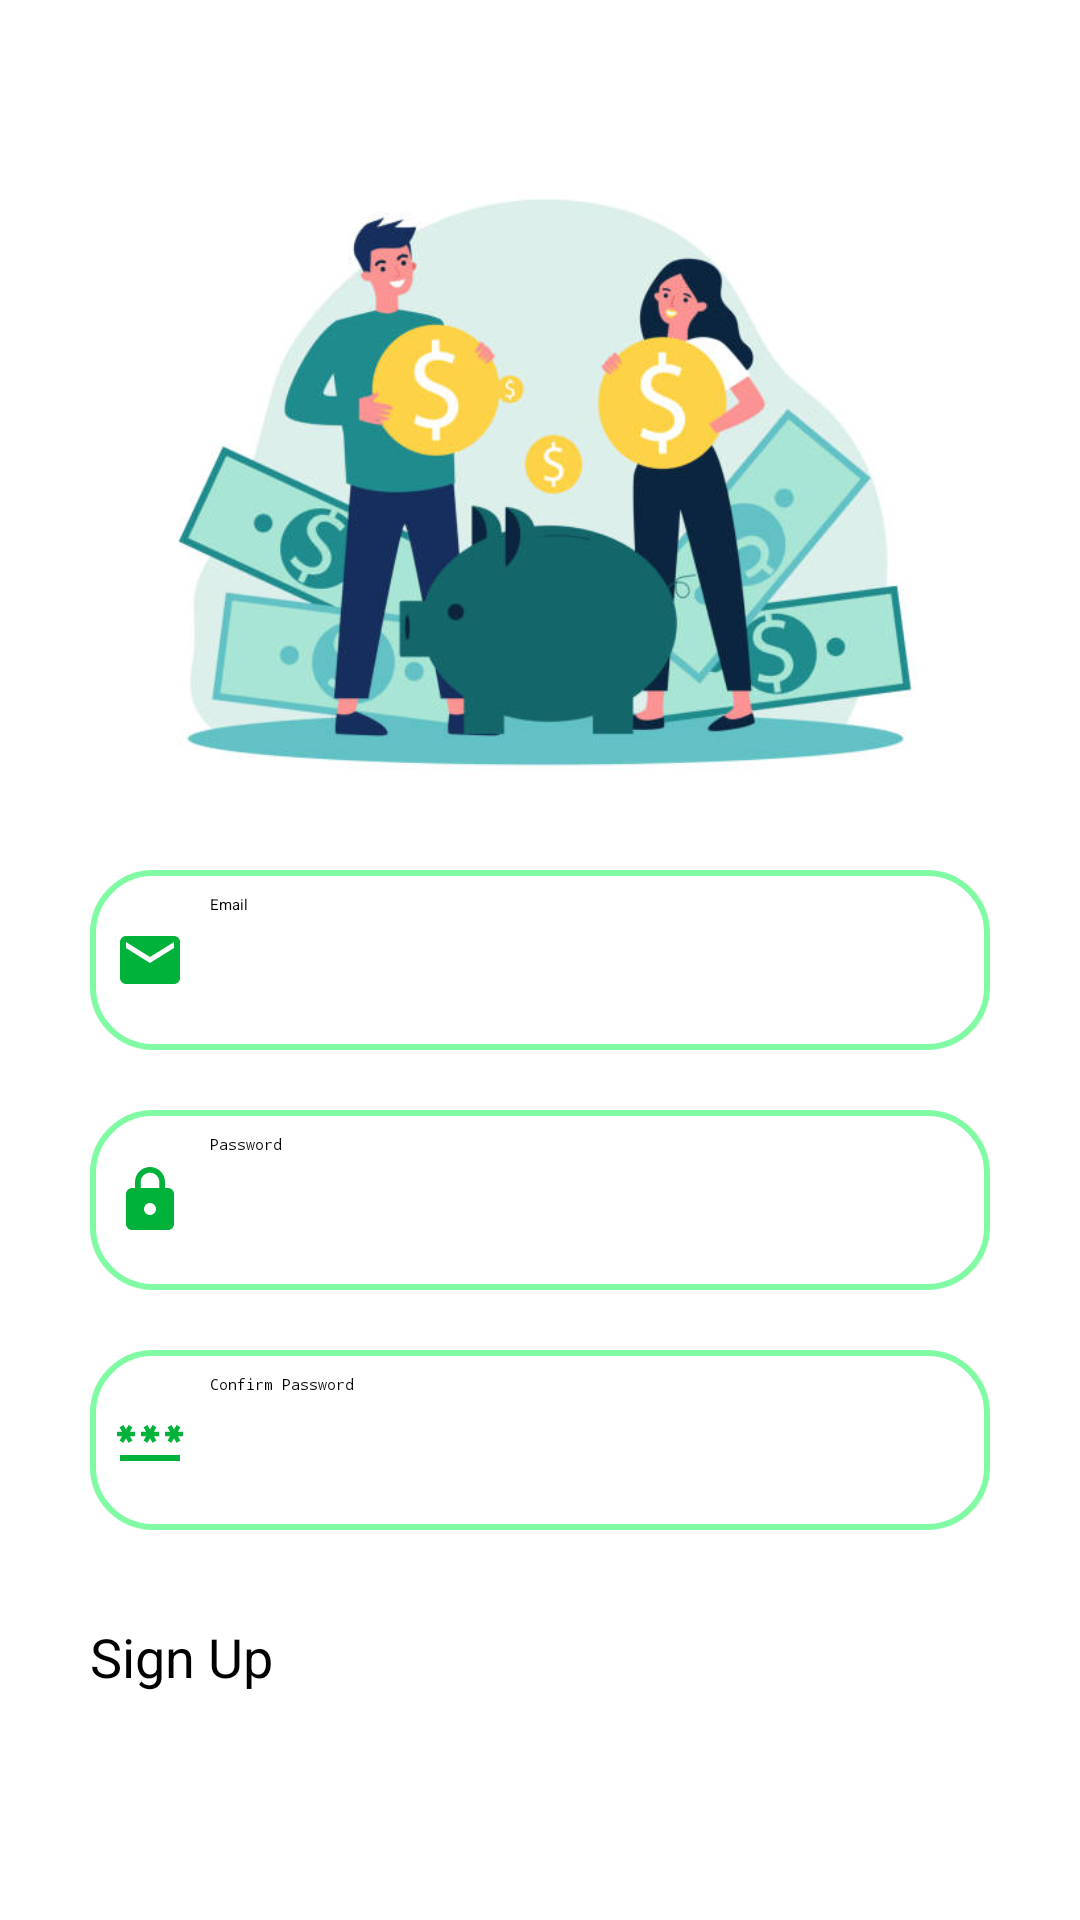

This screen was rendered from an Android layout file. Write that file and the resources it references.
<!-- AndroidManifest.xml: application theme AppTheme -->
<!-- res/layout/fragment_sign_up.xml -->
<?xml version="1.0" encoding="utf-8"?>
<LinearLayout
    xmlns:android="http://schemas.android.com/apk/res/android"
    xmlns:tools="http://schemas.android.com/tools"
    xmlns:app="http://schemas.android.com/apk/res-auto"
    android:layout_width="match_parent"
    android:layout_height="match_parent"
    android:orientation="vertical"
    tools:context=".Authentication.SignUpFragment"
    android:id="@+id/signUpLayout">
    <LinearLayout
        android:layout_width="match_parent"
        android:layout_height="wrap_content"
        android:orientation="vertical">
        <LinearLayout
            android:layout_width="match_parent"
            android:layout_height="wrap_content"
            android:orientation="vertical"
            android:layout_marginTop="10dp"
            android:padding="20dp">
            <ImageView
                android:layout_marginTop="30dp"
                android:layout_width="wrap_content"
                android:layout_height="200dp"
                android:src="@drawable/peoplewithmoneyone"/>
            <EditText
                android:layout_width="300dp"
                android:layout_height="60dp"
                android:layout_gravity="center"
                android:id="@+id/signup_email"
                android:layout_marginTop="30dp"
                android:padding="8dp"
                android:hint="Email"
                android:drawableLeft="@drawable/email_asset"
                android:drawablePadding="8dp"
                android:background="@drawable/edittext_bkg"/>
            <EditText
                android:layout_width="300dp"
                android:layout_height="60dp"
                android:layout_gravity="center"
                android:id="@+id/signup_password"
                android:layout_marginTop="20dp"
                android:padding="8dp"
                android:hint="Password"
                android:inputType="textPassword"
                android:drawableLeft="@drawable/lock_asset"
                android:drawablePadding="8dp"
                android:background="@drawable/edittext_bkg"/>
            <EditText
                android:layout_width="300dp"
                android:layout_height="60dp"
                android:layout_gravity="center"
                android:id="@+id/signup_confirm"
                android:layout_marginTop="20dp"
                android:padding="8dp"
                android:hint="Confirm Password"
                android:inputType="textPassword"
                android:drawableLeft="@drawable/password_asset"
                android:drawablePadding="8dp"
                android:background="@drawable/edittext_bkg"/>
            <Button
                android:layout_width="300dp"
                android:layout_height="70dp"
                android:layout_gravity="center"
                android:layout_marginTop="30dp"
                android:id="@+id/signup_button"
                android:textSize="18sp"
                android:text="Sign Up"
                app:cornerRadius = "30dp"
               />
        </LinearLayout>

    </LinearLayout>
</LinearLayout>
<!-- resources referenced by this layout -->
<resources>
  <!-- drawable edittext_bkg (drawable) -->
  <?xml version="1.0" encoding="utf-8"?>
  <shape xmlns:android="http://schemas.android.com/apk/res/android"
      android:shape="rectangle">
      <solid
          android:color="#FFFFFF"/>
      <corners
          android:radius="20dp"/>
      <stroke
          android:color="@color/md_theme_dark_onPrimaryContainer"
          android:width="2dp"/>
  </shape>
  <!-- drawable email_asset (drawable) -->
  <vector android:height="24dp" android:tint="#00B13A"
      android:viewportHeight="24" android:viewportWidth="24"
      android:width="24dp" xmlns:android="http://schemas.android.com/apk/res/android">
      <path android:fillColor="@android:color/white" android:pathData="M20,4L4,4c-1.1,0 -1.99,0.9 -1.99,2L2,18c0,1.1 0.9,2 2,2h16c1.1,0 2,-0.9 2,-2L22,6c0,-1.1 -0.9,-2 -2,-2zM20,8l-8,5 -8,-5L4,6l8,5 8,-5v2z"/>
  </vector>
  <!-- drawable lock_asset (drawable) -->
  <vector android:height="24dp" android:tint="#00B13A"
      android:viewportHeight="24" android:viewportWidth="24"
      android:width="24dp" xmlns:android="http://schemas.android.com/apk/res/android">
      <path android:fillColor="@android:color/white" android:pathData="M18,8h-1L17,6c0,-2.76 -2.24,-5 -5,-5S7,3.24 7,6v2L6,8c-1.1,0 -2,0.9 -2,2v10c0,1.1 0.9,2 2,2h12c1.1,0 2,-0.9 2,-2L20,10c0,-1.1 -0.9,-2 -2,-2zM12,17c-1.1,0 -2,-0.9 -2,-2s0.9,-2 2,-2 2,0.9 2,2 -0.9,2 -2,2zM15.1,8L8.9,8L8.9,6c0,-1.71 1.39,-3.1 3.1,-3.1 1.71,0 3.1,1.39 3.1,3.1v2z"/>
  </vector>
  <!-- drawable password_asset (drawable) -->
  <vector android:height="24dp" android:tint="#00B13A"
      android:viewportHeight="24" android:viewportWidth="24"
      android:width="24dp" xmlns:android="http://schemas.android.com/apk/res/android">
      <path android:fillColor="@android:color/white" android:pathData="M2,17h20v2H2V17zM3.15,12.95L4,11.47l0.85,1.48l1.3,-0.75L5.3,10.72H7v-1.5H5.3l0.85,-1.47L4.85,7L4,8.47L3.15,7l-1.3,0.75L2.7,9.22H1v1.5h1.7L1.85,12.2L3.15,12.95zM9.85,12.2l1.3,0.75L12,11.47l0.85,1.48l1.3,-0.75l-0.85,-1.48H15v-1.5h-1.7l0.85,-1.47L12.85,7L12,8.47L11.15,7l-1.3,0.75l0.85,1.47H9v1.5h1.7L9.85,12.2zM23,9.22h-1.7l0.85,-1.47L20.85,7L20,8.47L19.15,7l-1.3,0.75l0.85,1.47H17v1.5h1.7l-0.85,1.48l1.3,0.75L20,11.47l0.85,1.48l1.3,-0.75l-0.85,-1.48H23V9.22z"/>
  </vector>
  <!-- drawable peoplewithmoneyone: jpg bitmap (drawable, 33173 bytes) -->
  <style name="AppTheme" parent="Base.AppTheme">
          
          <item name="colorPrimary">@color/md_theme_light_primary</item>
      </style>
  <color name="md_theme_dark_onPrimaryContainer">#80FBA4</color>
  <color name="md_theme_light_primary">#006D36</color>
</resources>
